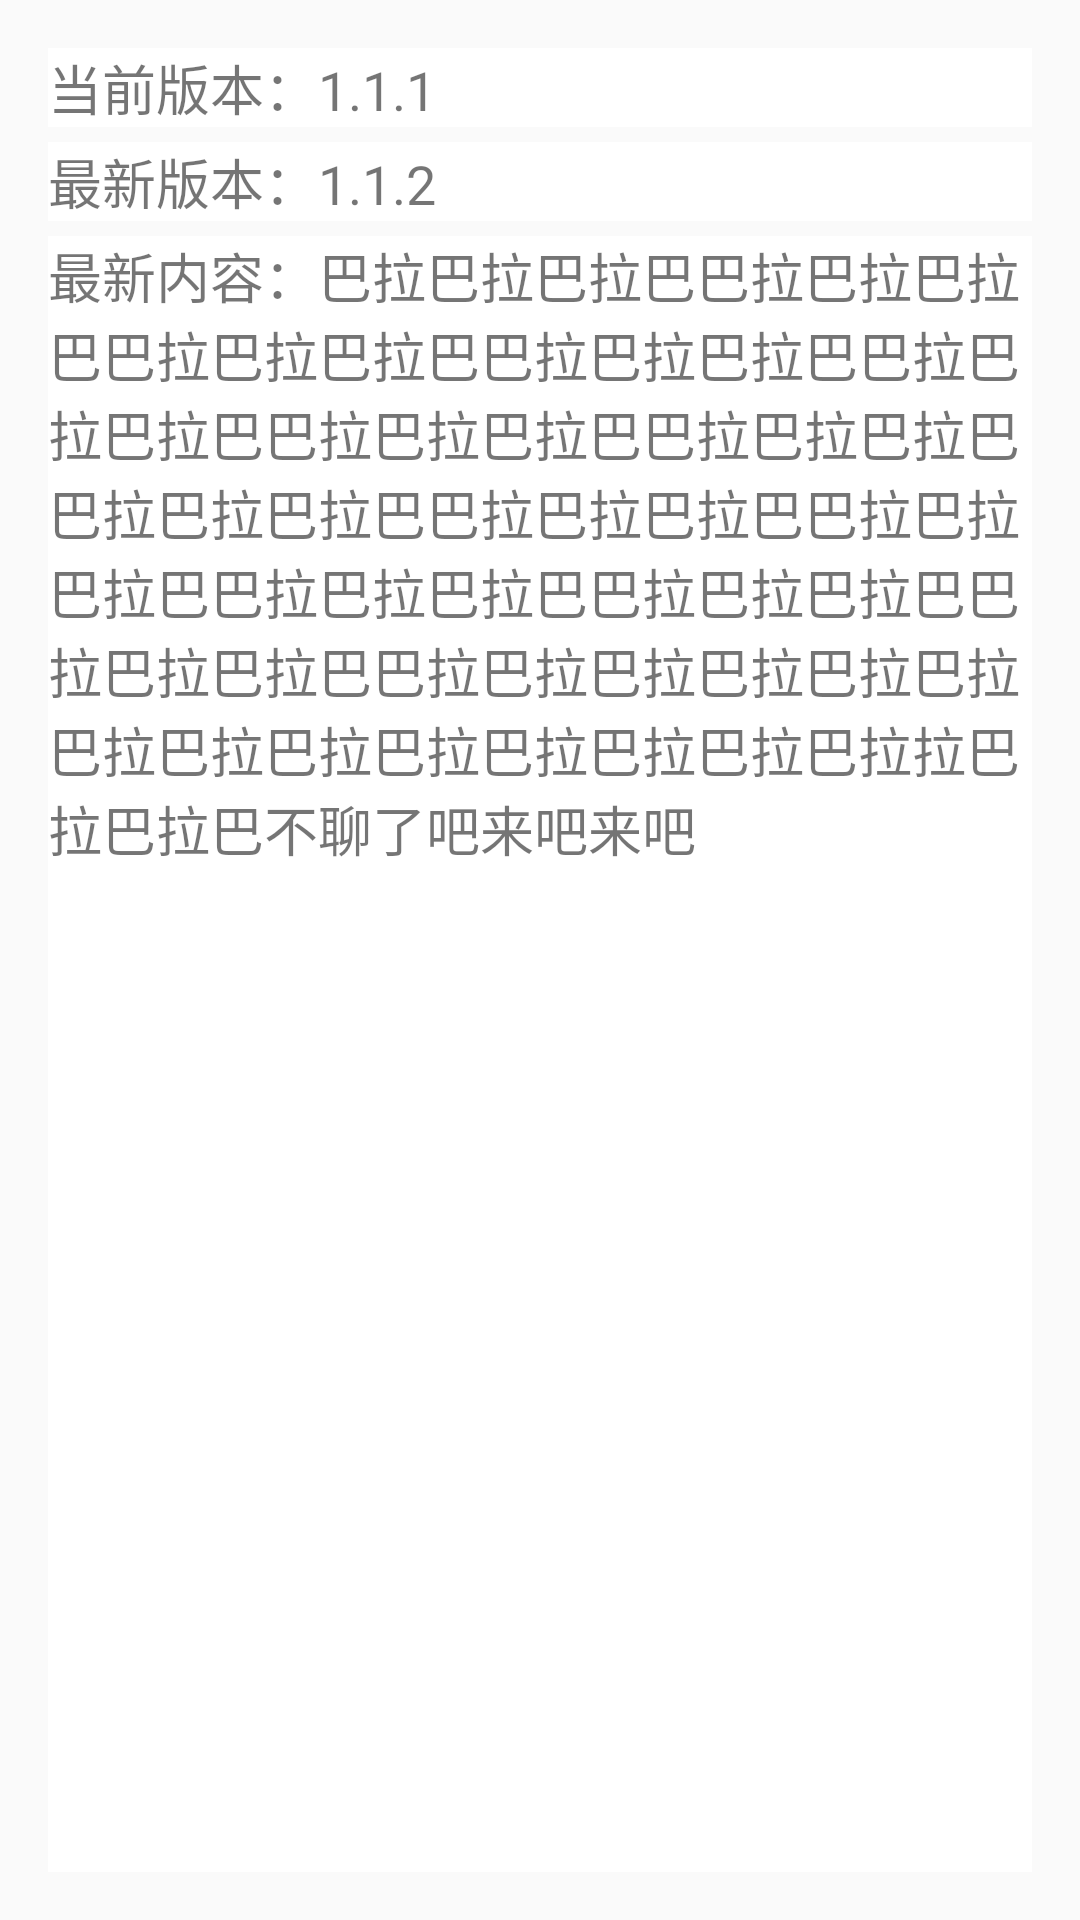

Layout XML and referenced resources for this Android screen:
<!-- AndroidManifest.xml: application theme Theme.AppCompat.Light.NoActionBar -->
<!-- res/layout/activity_other_update.xml -->
<?xml version="1.0" encoding="utf-8"?>
<RelativeLayout
    xmlns:android="http://schemas.android.com/apk/res/android"
    android:layout_width="match_parent"
    android:layout_height="match_parent"
    android:paddingBottom="@dimen/activity_vertical_margin"
    android:paddingLeft="@dimen/activity_horizontal_margin"
    android:paddingRight="@dimen/activity_horizontal_margin"
    android:paddingTop="@dimen/activity_vertical_margin"
    >

    <ImageView
        android:id="@+id/other_update_img"
        android:layout_width="wrap_content"
        android:layout_height="wrap_content"
        android:background="@mipmap/ic_launcher"
        android:layout_centerHorizontal="true"/>

    <TextView
        android:id="@+id/other_update_tv_code"
        android:layout_width="match_parent"
        android:layout_height="wrap_content"
        android:background="@color/white"
        android:text="当前版本：1.1.1"
        android:layout_below="@+id/other_update_img"
        android:textSize="18sp"
        />

    <TextView
        android:id="@+id/other_update_tv_new"
        android:layout_width="match_parent"
        android:layout_height="wrap_content"
        android:layout_below="@+id/other_update_tv_code"
        android:text="最新版本：1.1.2"
        android:background="@color/white"
        android:layout_marginTop="5dp"
        android:textSize="18sp"/>

    <TextView
        android:id="@+id/other_update_tv_msg"
        android:layout_width="match_parent"
        android:layout_height="match_parent"
        android:layout_below="@+id/other_update_tv_new"
        android:text="最新内容：巴拉巴拉巴拉巴巴拉巴拉巴拉巴巴拉巴拉巴拉巴巴拉巴拉巴拉巴巴拉巴拉巴拉巴巴拉巴拉巴拉巴巴拉巴拉巴拉巴巴拉巴拉巴拉巴巴拉巴拉巴拉巴巴拉巴拉巴拉巴巴拉巴拉巴拉巴巴拉巴拉巴拉巴巴拉巴拉巴拉巴巴拉巴拉巴拉巴拉巴拉巴拉巴拉巴拉巴拉巴拉巴拉巴拉巴拉巴拉拉巴拉巴拉巴不聊了吧来吧来吧"
        android:layout_marginTop="5dp"
        android:background="@color/white"
        android:textSize="18sp"
        />


</RelativeLayout>
<!-- resources referenced by this layout -->
<resources>
  <color name="white">#ffffff</color>
  <dimen name="activity_horizontal_margin">16dp</dimen>
  <dimen name="activity_vertical_margin">16dp</dimen>
</resources>
